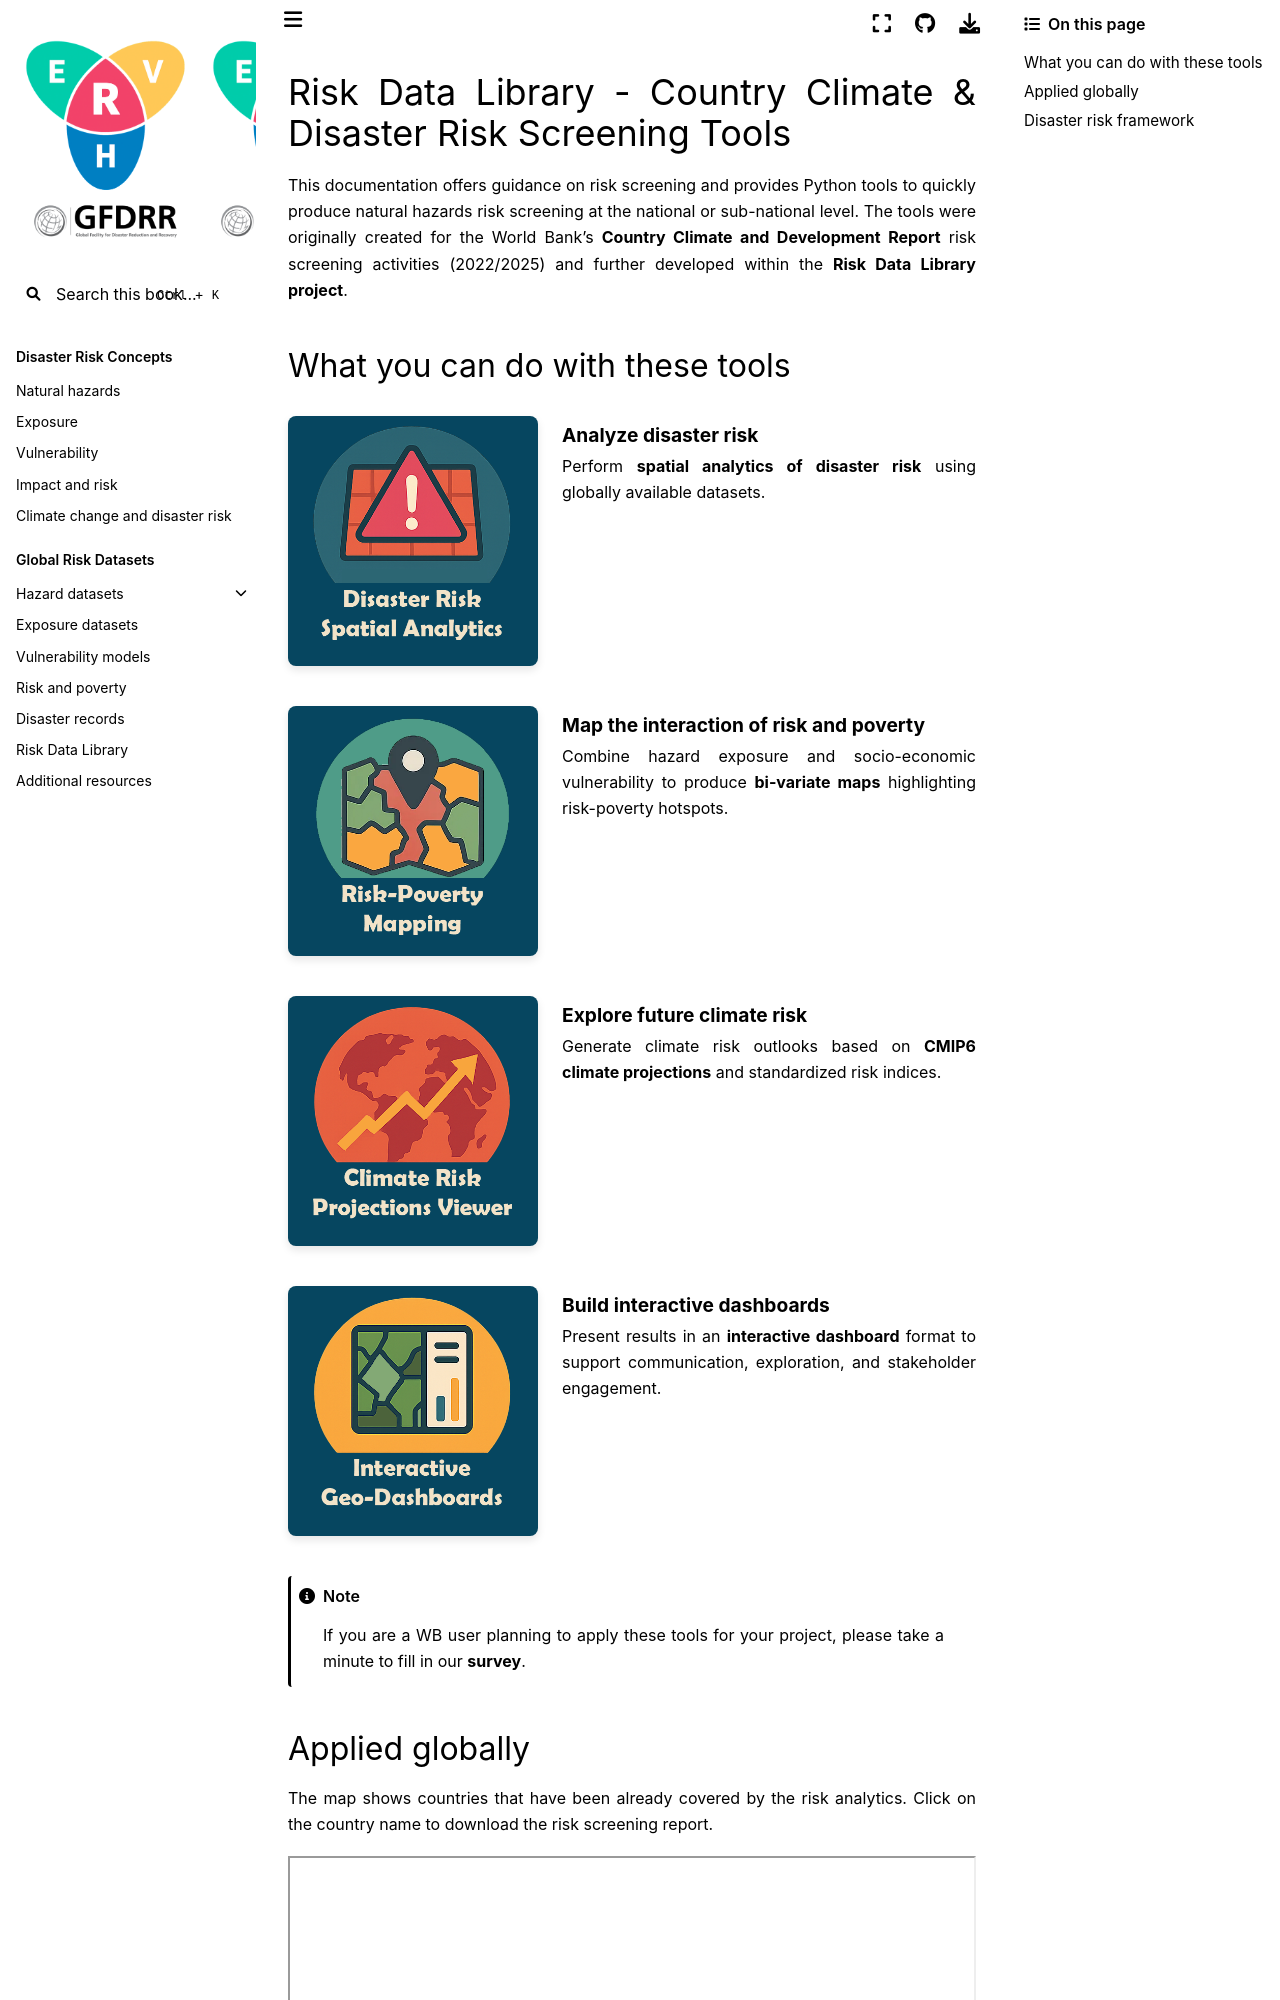

repository: GFDRR/CCDR-tools · page: home.html · generator: jekyll

# Risk Data Library - Country Climate & Disaster Risk Screening Tools


This documentation offers guidance on risk screening and provides Python tools to quickly produce natural hazards risk screening at the national or sub-national level. The tools were originally created for the World Bank's [**Country Climate and Development Report**](https://www.worldbank.org/en/publication/country-climate-development-reports) risk screening activities (2022/2025) and further developed within the [**Risk Data Library project**](docs/rdl.md).

## What you can do with these tools

<style>
.tools-grid {
  margin: 2rem 0;
}
.tool-item {
  display: flex;
  align-items: flex-start;
  margin-bottom: 2.5rem;
  gap: 1.5rem;
}
.tool-image {
  width: 250px;
  height: 250px;
  flex-shrink: 0;
  background-color: #064660;
  border-radius: 8px;
  box-shadow: 0 4px 8px rgba(0,0,0,0.1);
  transition: background-color 0.3s ease;
  display: flex;
  align-items: center;
  justify-content: center;
  padding: 10px;
}
.tool-image:hover {
  background-color: #fe5f86;
}
.tool-image img {
  width: 100%;
  height: 100%;
  object-fit: cover;
  border-radius: 8px;
}
.tool-content {
  flex: 1;
  padding-top: 0.5rem;
}
.tool-content h3 {
  margin: 0 0 0.5rem 0;
  font-size: 1.2rem;
}
.tool-content p {
  margin: 0;
  line-height: 1.6;
}
@media (max-width: 768px) {
  .tool-item {
    flex-direction: column;
    text-align: center;
  }
  .tool-image {
    width: 200px;
    height: 200px;
    margin: 0 auto;
  }
}
</style>


<div class="tools-grid">

<div class="tool-item">
<a href="docs/intro-risk.html" class="tool-image">

![Disaster Risk Analysis](docs/images/rdl-disaster-risk-logo.png)

</a>
<div class="tool-content">
<h3><strong>Analyze disaster risk</strong></h3>
<p>Perform <strong><a href="https://gfdrr.github.io/CCDR-tools/docs/intro-risk.html">spatial analytics of disaster risk</a></strong> using globally available datasets.</p>
</div>
</div>

<div class="tool-item">
<a href="docs/risk-poverty.html" class="tool-image">

![Risk and Poverty Mapping](docs/images/rdl-risk-poverty-logo.png)

</a>
<div class="tool-content">
<h3><strong>Map the interaction of risk and poverty</strong></h3>
<p>Combine hazard exposure and socio-economic vulnerability to produce <strong><a href="docs/risk-poverty.html">bi-variate maps</a></strong> highlighting risk-poverty hotspots.</p>
</div>
</div>

<div class="tool-item">
<a href="docs/climate-risk.html" class="tool-image">

![Future Climate Risk](docs/images/rdl-climate-risk-logo.png)

</a>
<div class="tool-content">
<h3><strong>Explore future climate risk</strong></h3>
<p>Generate climate risk outlooks based on <strong><a href="docs/climate-risk.html">CMIP6 climate projections</a></strong> and standardized risk indices.</p>
</div>
</div>

<div class="tool-item">
<a href="docs/presentation.html#dashboard" class="tool-image">

![Interactive Dashboards](docs/images/rdl-dashboard-logo.png)

</a>
<div class="tool-content">
<h3><strong>Build interactive dashboards</strong></h3>
<p>Present results in an <strong><a href="docs/presentation.html#dashboard">interactive dashboard</a></strong> format to support communication, exploration, and stakeholder engagement.</p>
</div>
</div>

</div>


```{note}
If you are a WB user planning to apply these tools for your project, please take a minute to fill in our [**survey**](https://forms.office.com/r/UU3LXBNz4T).
```
